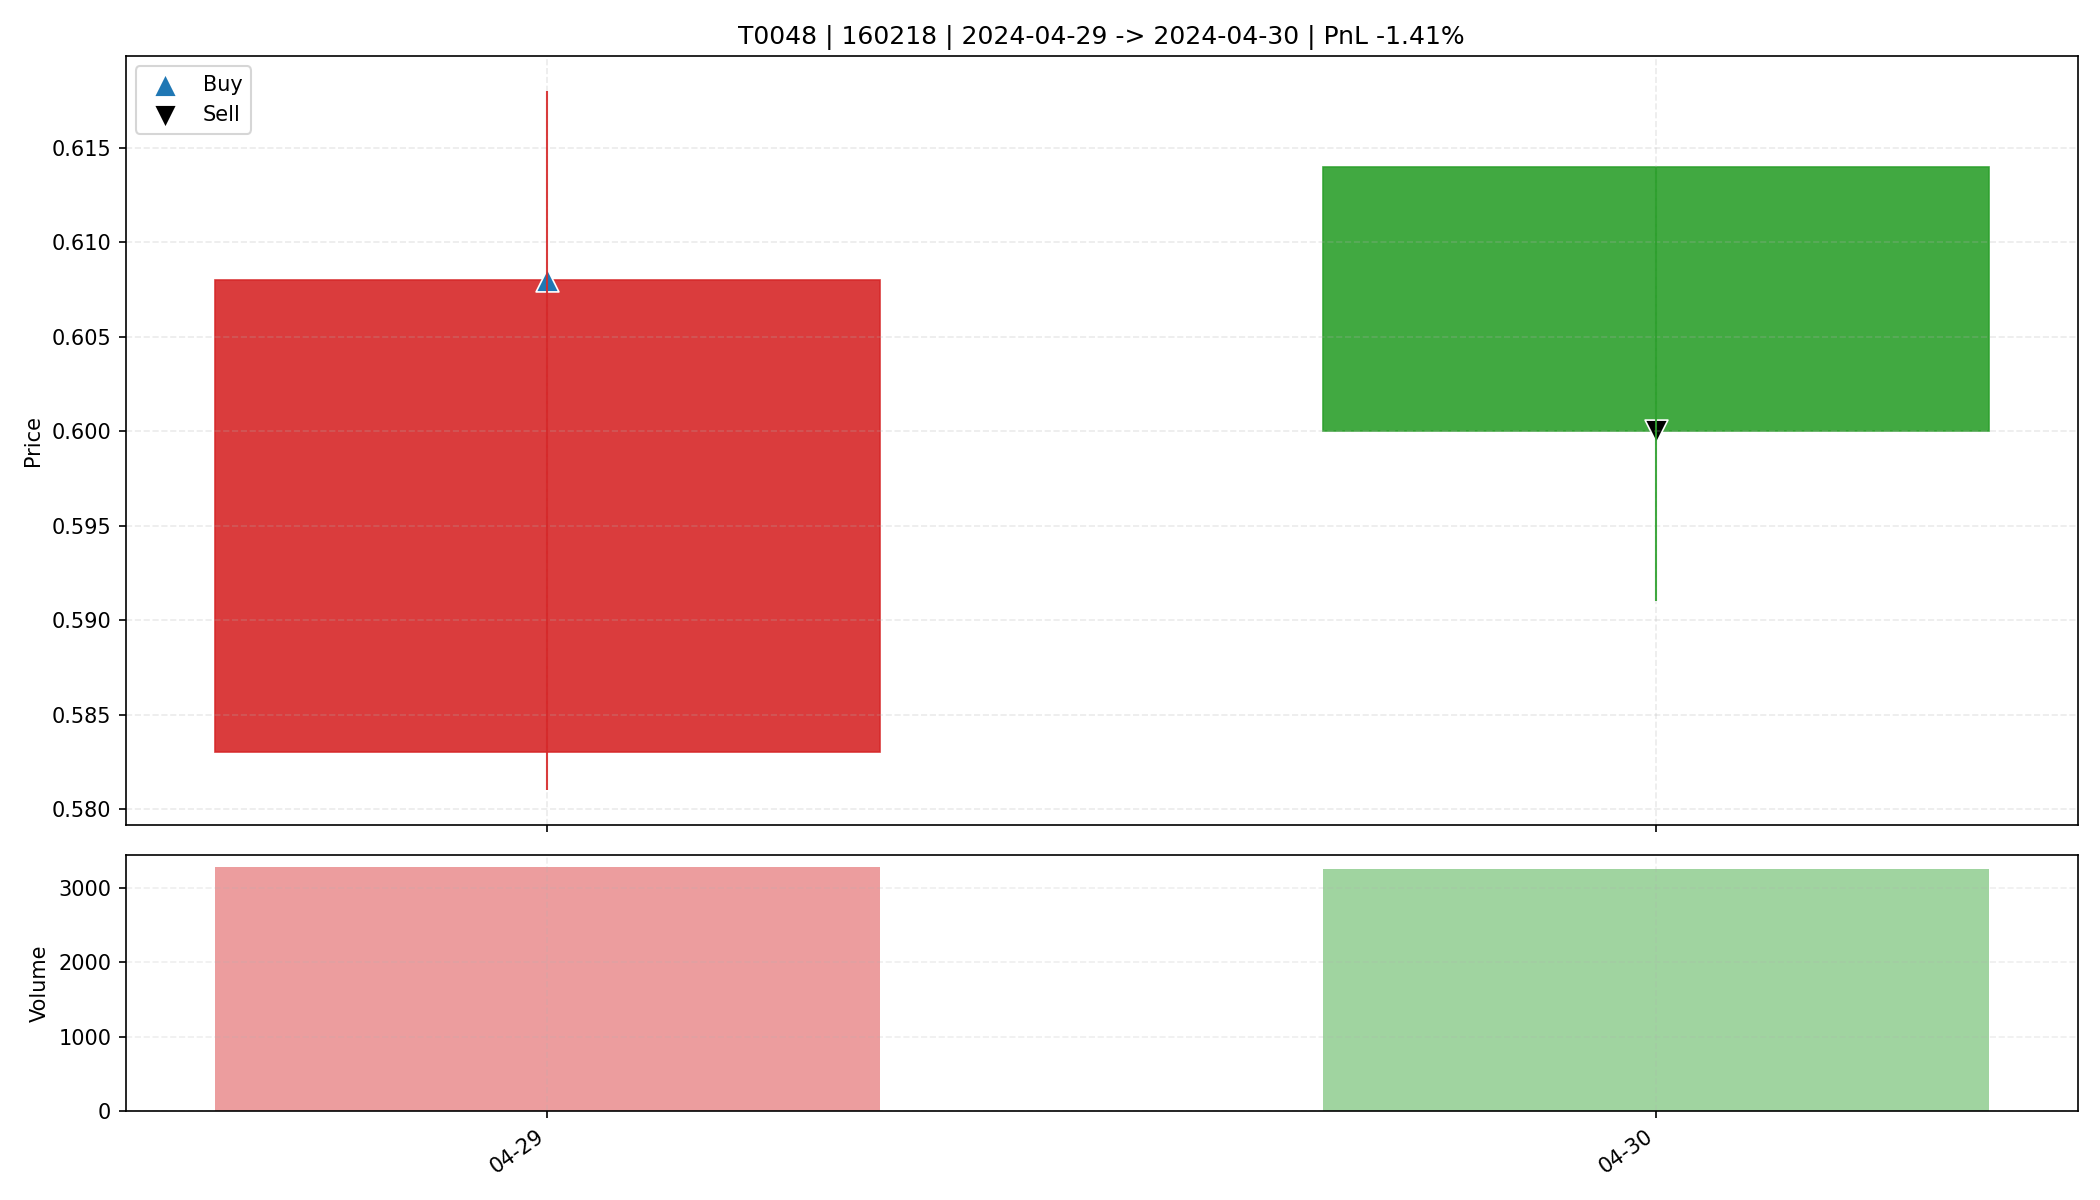

Source data for this figure (header and first rows):
date, open, high, low, close, amount, volume, trade_id, code, buy_date, sell_date, buy_price, sell_price, matched_shares, buy_reason, sell_reason, sell_profit_pct, sell_hold_days, is_buy_day, is_sell_day, holding_day_index
2024-04-29, 0.583, 0.618, 0.581, 0.608, 196608, 3280, T0048, 160218, 2024-04-29, 2024-04-30, 0.608, 0.6, 27100, 前10日振幅7.0%, 阳线涨幅4.3%, 突破均线, 温和放量2.4倍, MA…, 主动止盈半仓-放量滞涨(涨幅-2.28%<1.00%, 量比前5日均量2.40>…, -1.414, 1.0, True, False, 0
2024-04-30, 0.614, 0.614, 0.591, 0.6, 194723, 3256, T0048, 160218, 2024-04-29, 2024-04-30, 0.608, 0.6, 27100, 前10日振幅7.0%, 阳线涨幅4.3%, 突破均线, 温和放量2.4倍, MA…, 主动止盈半仓-放量滞涨(涨幅-2.28%<1.00%, 量比前5日均量2.40>…, -1.414, 1.0, False, True, 1
